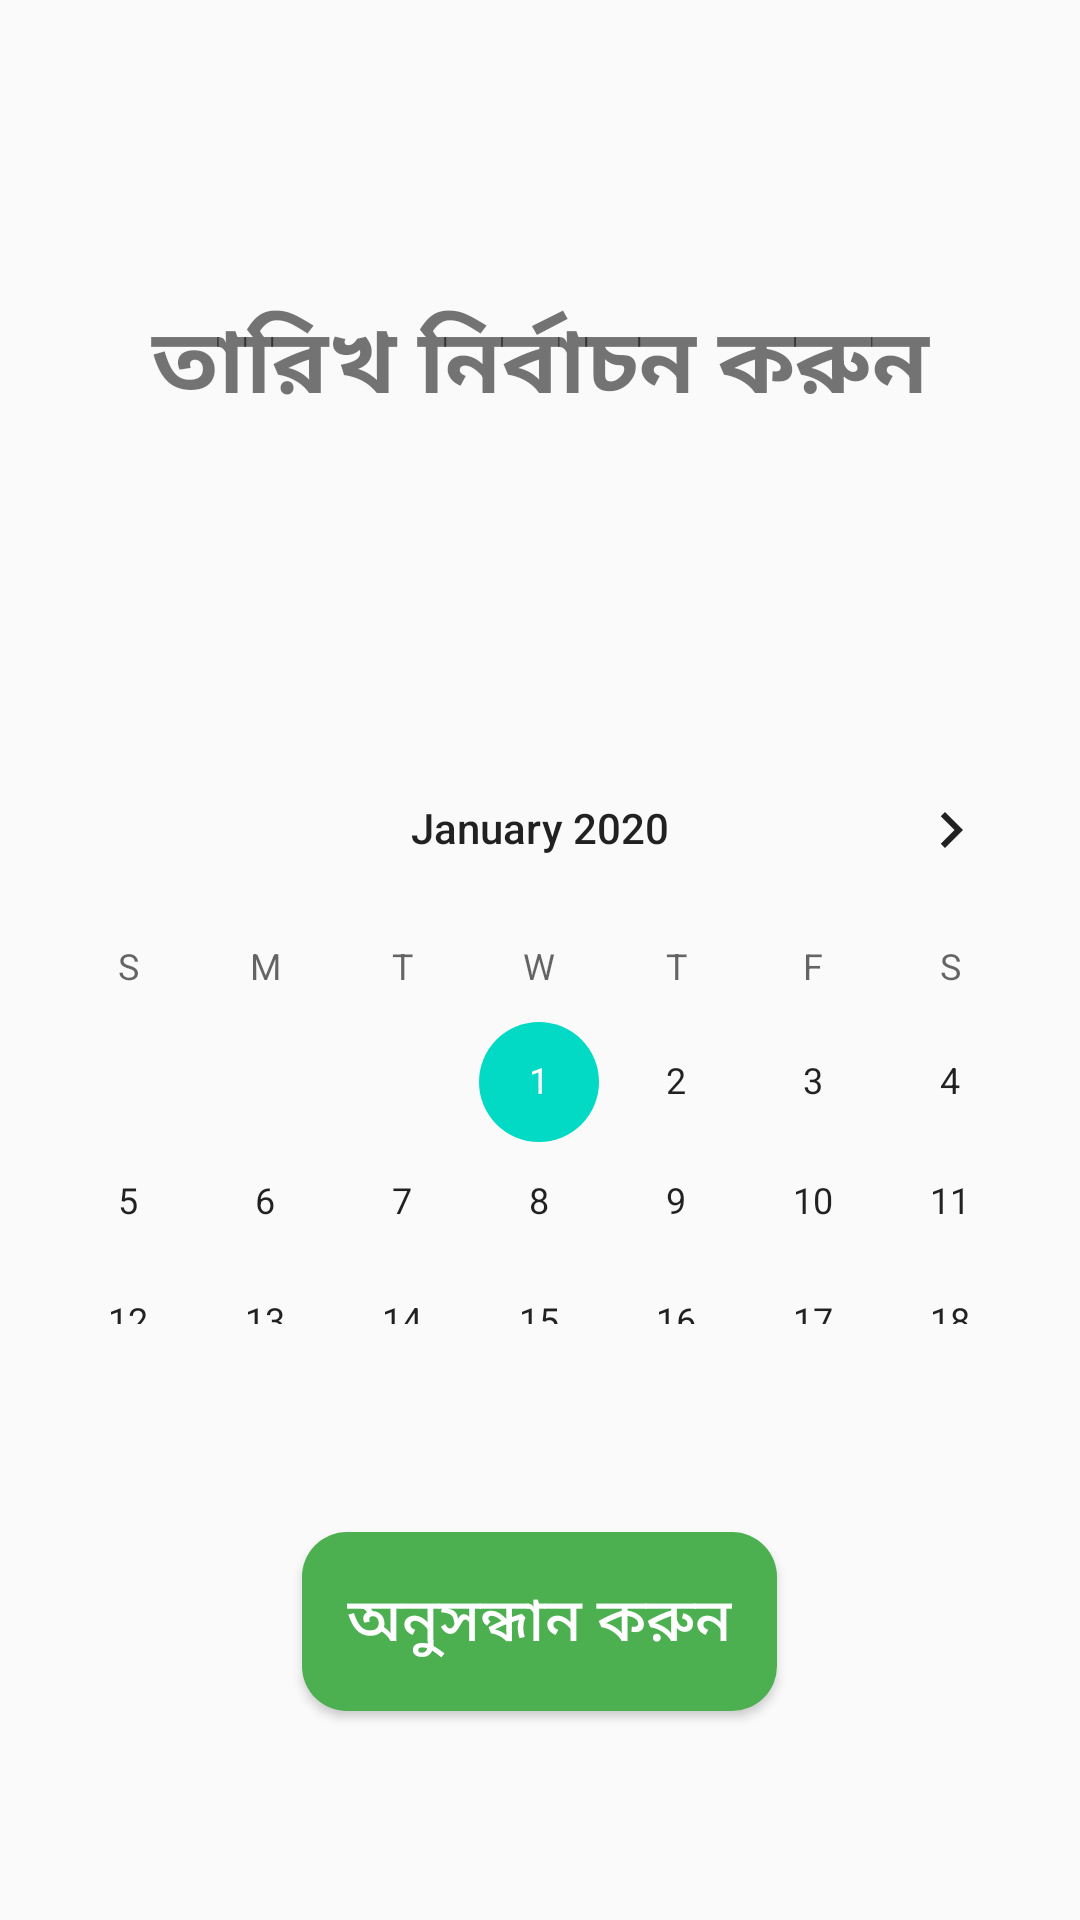

Write the Android layout XML for this screen, with the resource values it uses.
<!-- AndroidManifest.xml: application theme AppTheme -->
<!-- res/layout/activity_calender.xml -->
<?xml version="1.0" encoding="utf-8"?>
<LinearLayout xmlns:android="http://schemas.android.com/apk/res/android"
    xmlns:app="http://schemas.android.com/apk/res-auto"
    xmlns:tools="http://schemas.android.com/tools"
    android:weightSum="3"
    android:orientation="vertical"
    android:layout_width="match_parent"
    android:layout_height="match_parent"
    tools:context=".CalenderActivity">

    <TextView
        android:id="@+id/textviewdate"
        android:layout_width="match_parent"
        android:layout_height="wrap_content"
       android:layout_weight="1"
        android:gravity="center"
        android:text="তারিখ নির্বাচন করুন"
        android:textSize="30sp"
        android:textStyle="bold"
       >

    </TextView>

    <CalendarView
        android:id="@+id/calendarView"
        android:layout_width="match_parent"
        android:layout_height="0dp"
        android:firstDayOfWeek="1"
        android:maxDate="31/12/2020"
        android:minDate="01/01/2020"
        android:layout_weight="1" />

    <RelativeLayout
        android:layout_width="match_parent"
        android:layout_weight="1"
        android:layout_height="0dp"
        >
        <Button
            android:id="@+id/butttoncalendar"
            android:layout_width="wrap_content"
            android:layout_height="wrap_content"
            android:background="@drawable/roundedtextview"
            android:layout_centerInParent="true"
            android:padding="15dp"
            android:text="অনুসন্ধান করুন"
            android:textColor="#ffffff"
            android:textSize="20sp"></Button>
    </RelativeLayout>

</LinearLayout>
<!-- resources referenced by this layout -->
<resources>
  <!-- drawable roundedtextview (drawable) -->
  <?xml version="1.0" encoding="utf-8"?>
  <shape xmlns:android="http://schemas.android.com/apk/res/android"
      android:shape="rectangle" android:padding="10dp">
      <solid android:color="#4CAF50"/>
      <corners
          android:bottomRightRadius="15dp"
          android:bottomLeftRadius="15dp"
          android:topLeftRadius="15dp"
          android:topRightRadius="15dp"/>
  </shape>
  <style name="AppTheme" parent="Theme.AppCompat.Light.DarkActionBar">
          
          <item name="colorPrimary">@color/colorPrimary</item>
          <item name="colorPrimaryDark">@color/colorPrimaryDark</item>
          <item name="colorAccent">@color/colorAccent</item>
      </style>
  <color name="colorPrimary">#6200EE</color>
  <color name="colorPrimaryDark">#3700B3</color>
  <color name="colorAccent">#03DAC5</color>
</resources>
